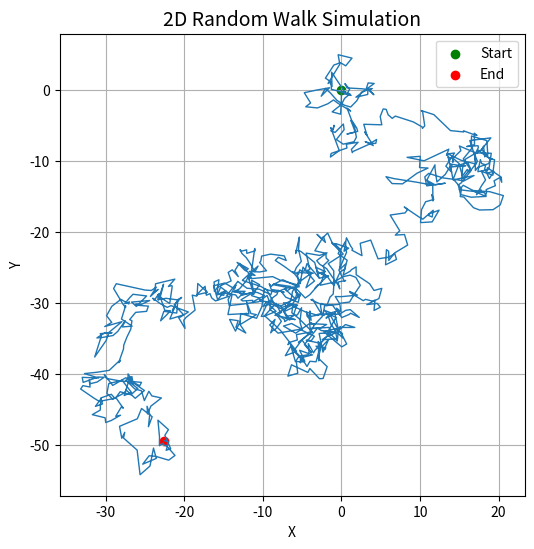
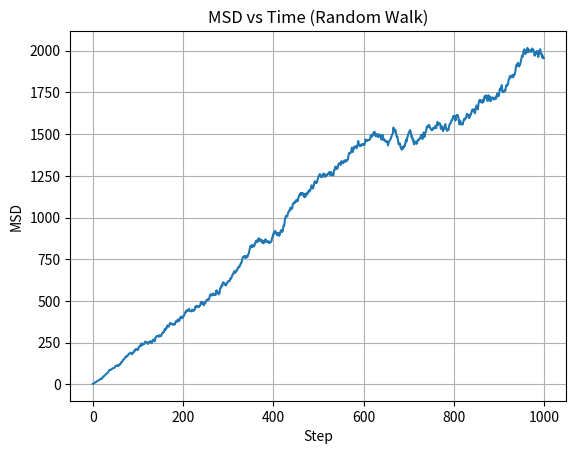
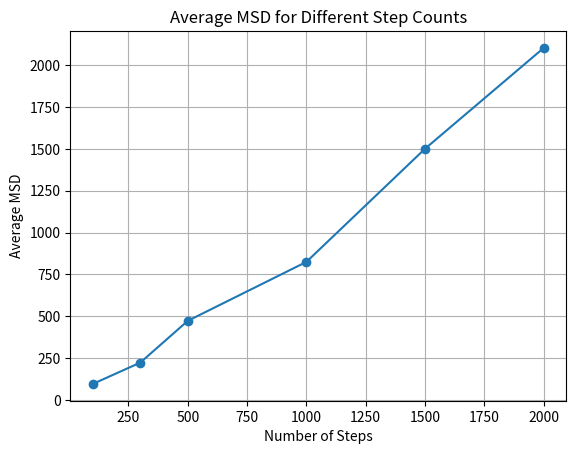

Reproduce these figures in Python, in order.
# Random Walk Simulation Project
# Author: Yasemin
# Description: 2D random walk simulation with MSD analysis
import numpy as np
import matplotlib.pyplot as plt

# parametreler
num_steps = 1000
runs = 50


x, y = [0], [0]

for _ in range(num_steps):
    dx, dy = np.random.randn(), np.random.randn()
    x.append(x[-1] + dx)
    y.append(y[-1] + dy)

# grafik
plt.figure(figsize=(6,6))
plt.plot(x, y, linewidth=1)
plt.scatter(x[0], y[0], color='green', label='Start')
plt.scatter(x[-1], y[-1], color='red', label='End')
plt.title("2D Random Walk Simulation", fontsize=14)
plt.xlabel("X")
plt.ylabel("Y")
plt.legend()
plt.grid()


msd_list = []

for r in range(runs):
    x_run, y_run = [0], [0]
    
    for i in range(num_steps):
        dx, dy = np.random.randn(), np.random.randn()
        x_run.append(x_run[-1] + dx)
        y_run.append(y_run[-1] + dy)
    
    msd = np.mean(np.array(x_run)**2 + np.array(y_run)**2)
    msd_list.append(msd)

avg_msd = np.mean(msd_list)

print("Average Mean Squared Displacement over", runs, "runs:", avg_msd)

plt.show()

msd_time = np.zeros(num_steps)

for r in range(runs):
    x_run, y_run = [0], [0]
    
    for i in range(num_steps):
        dx, dy = np.random.randn(), np.random.randn()
        x_run.append(x_run[-1] + dx)
        y_run.append(y_run[-1] + dy)
        
        r2 = x_run[-1]**2 + y_run[-1]**2
        msd_time[i] += r2

# ortalama al
msd_time = msd_time / runs

# grafik
plt.figure()
plt.plot(range(num_steps), msd_time)
plt.xlabel("Step")
plt.ylabel("MSD")
plt.title("MSD vs Time (Random Walk)")
plt.grid()
plt.show()


step_values = [100, 300, 500, 1000, 1500, 2000]
avg_msd_values = []

for steps in step_values:
    msd_list_steps = []

    for r in range(runs):
        x_run, y_run = [0], [0]

        for i in range(steps):
            dx, dy = np.random.randn(), np.random.randn()
            x_run.append(x_run[-1] + dx)
            y_run.append(y_run[-1] + dy)

        msd = np.mean(np.array(x_run)**2 + np.array(y_run)**2)
        msd_list_steps.append(msd)

    avg_msd = np.mean(msd_list_steps)
    avg_msd_values.append(avg_msd)

plt.figure()
plt.plot(step_values, avg_msd_values, marker='o')
plt.title("Average MSD for Different Step Counts")
plt.xlabel("Number of Steps")
plt.ylabel("Average MSD")
plt.grid()
plt.show()
